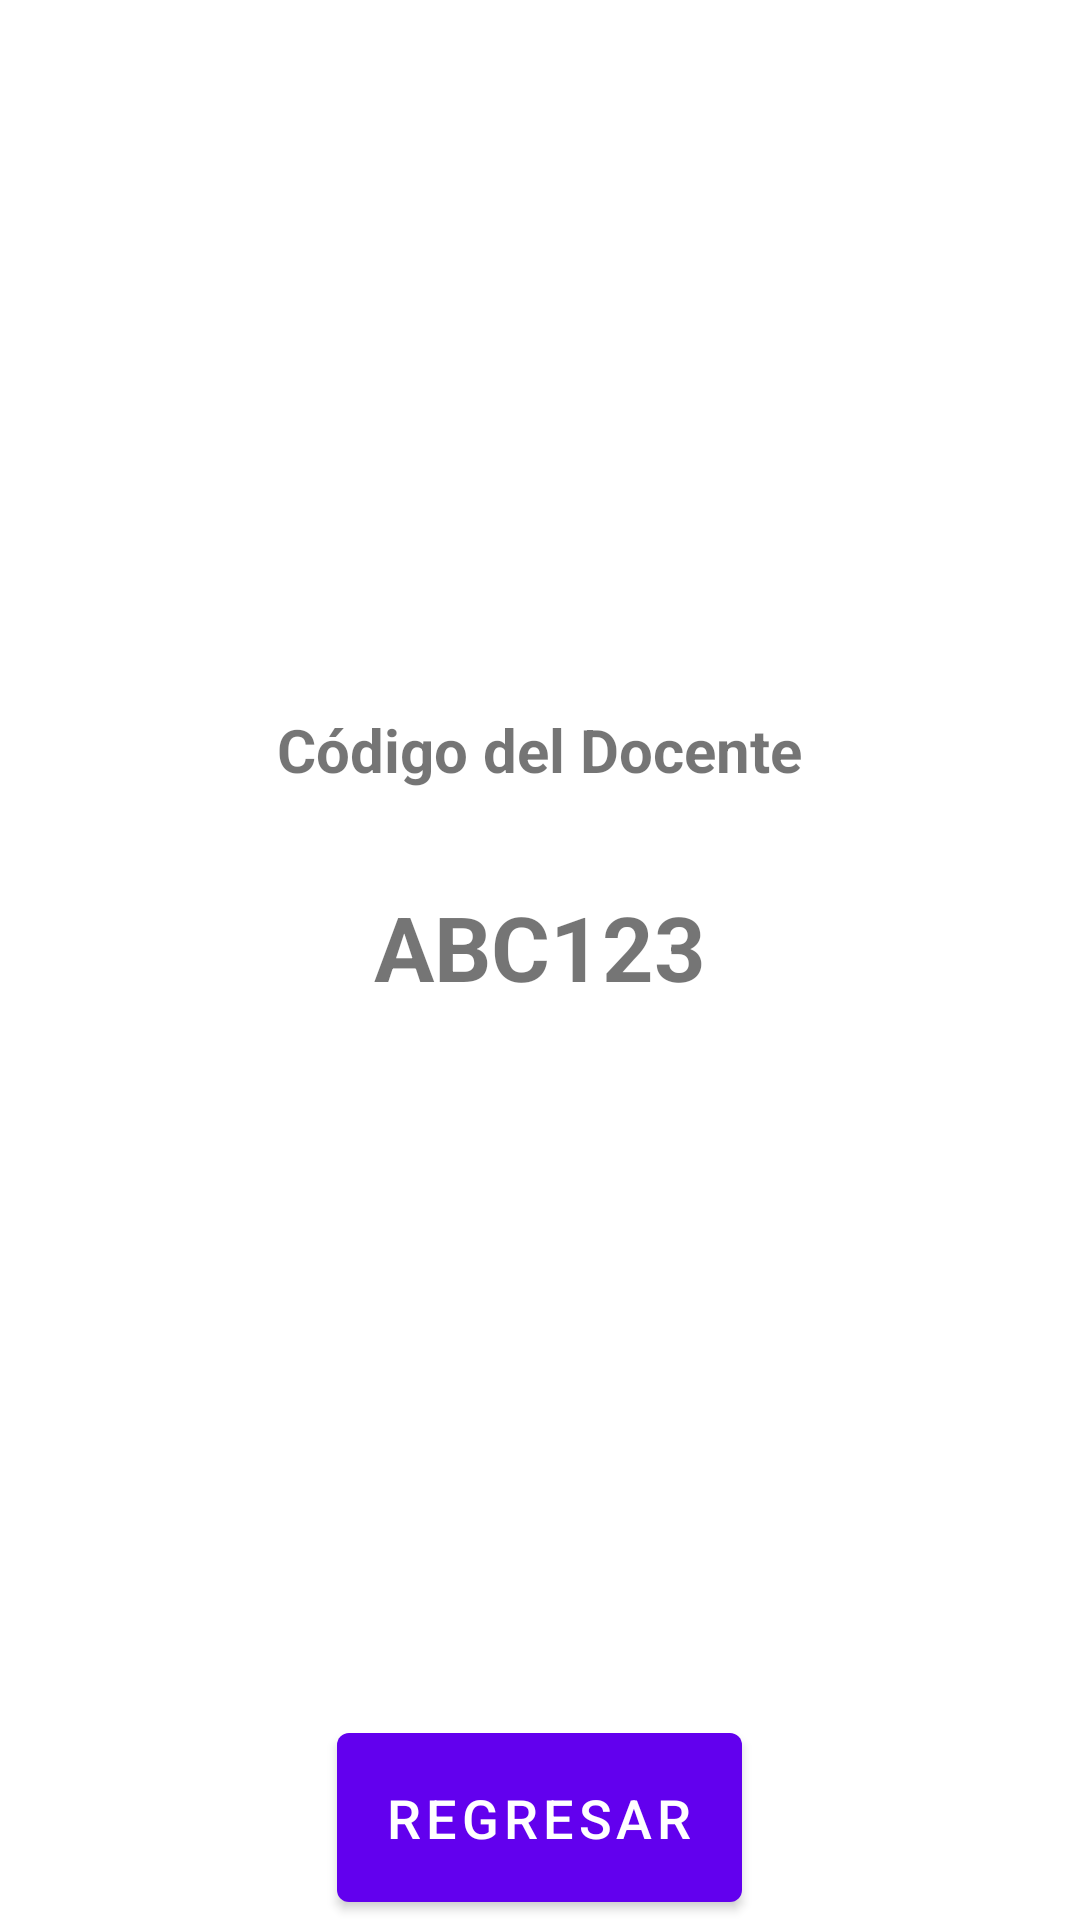

Reconstruct the res/layout file that produces this screen, plus the resources it refers to.
<!-- AndroidManifest.xml: fallback theme Theme.MaterialComponents.DayNight.NoActionBar -->
<!-- res/layout/activity_vercodigo.xml -->
<?xml version="1.0" encoding="utf-8"?>
<androidx.constraintlayout.widget.ConstraintLayout xmlns:android="http://schemas.android.com/apk/res/android"
    xmlns:app="http://schemas.android.com/apk/res-auto"
    xmlns:tools="http://schemas.android.com/tools"
    android:layout_width="match_parent"
    android:layout_height="match_parent"
    tools:context=".vercodigo">

    <LinearLayout
        android:id="@+id/llCode"
        android:layout_width="match_parent"
        android:layout_height="wrap_content"
        android:orientation="vertical"
        android:gravity="center"
        app:layout_constraintTop_toTopOf="parent"
        app:layout_constraintBottom_toTopOf="@+id/llButtons"
        app:layout_constraintStart_toStartOf="parent"
        app:layout_constraintEnd_toEndOf="parent"
        tools:layout_editor_absoluteX="16dp"
        tools:layout_editor_absoluteY="120dp">

        <TextView
            android:id="@+id/tvCodeTitle"
            android:layout_width="wrap_content"
            android:layout_height="wrap_content"
            android:text="Código del Docente"
            android:textSize="20sp"
            android:textStyle="bold"
            android:padding="16dp" />

        <TextView
            android:id="@+id/tvCode"
            android:layout_width="wrap_content"
            android:layout_height="wrap_content"
            android:text="ABC123"
            android:textSize="30sp"
            android:textStyle="bold"
            android:padding="16dp" />

    </LinearLayout>

    <LinearLayout
        android:id="@+id/llButtons"
        android:layout_width="match_parent"
        android:layout_height="wrap_content"
        android:orientation="horizontal"
        android:gravity="center"
        app:layout_constraintBottom_toBottomOf="parent"
        app:layout_constraintStart_toStartOf="parent"
        app:layout_constraintEnd_toEndOf="parent"
        tools:layout_editor_absoluteX="16dp"
        tools:layout_editor_absoluteY="320dp">

        <Button
            android:id="@+id/btnVolver"
            android:layout_width="wrap_content"
            android:layout_height="wrap_content"
            android:text="Regresar"
            android:textSize="18sp"
            android:padding="16dp" />

    </LinearLayout>
</androidx.constraintlayout.widget.ConstraintLayout>
<!-- resources referenced by this layout -->
<resources>

</resources>
